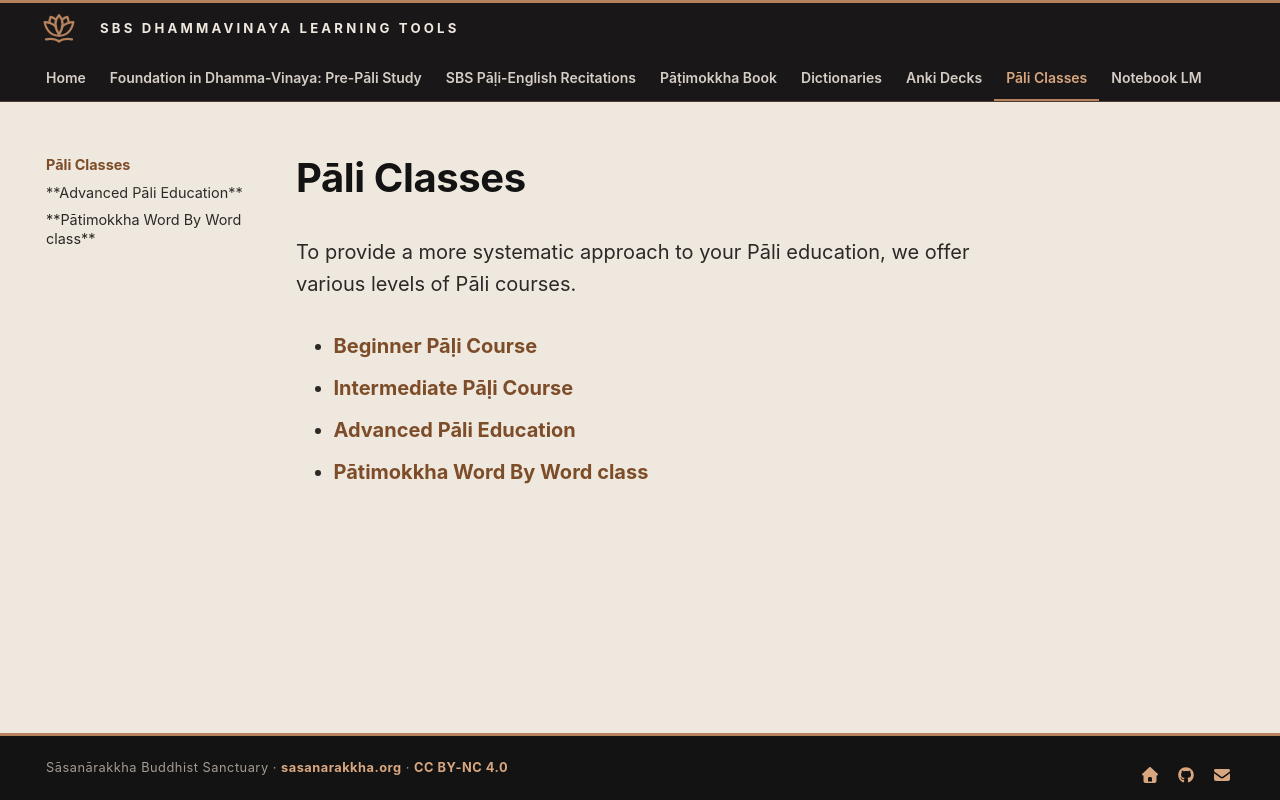

repository: sasanarakkha/study-tools · page: 6-pali-class/index.html · generator: mkdocs

# Pāli Classes

To provide a more systematic approach to your Pāli education, we offer various levels of Pāli courses.

- [Beginner Pāḷi Course](https://digitalpalidictionary.github.io/dpd-pali-courses/bpc/)

- [Intermediate Pāḷi Course](https://digitalpalidictionary.github.io/dpd-pali-courses/ipc/)

- [**Advanced Pāli Education**](1-pali-class-adv.md)
- [**Pātimokkha Word By Word class**](2-patimokkha-class.md)
